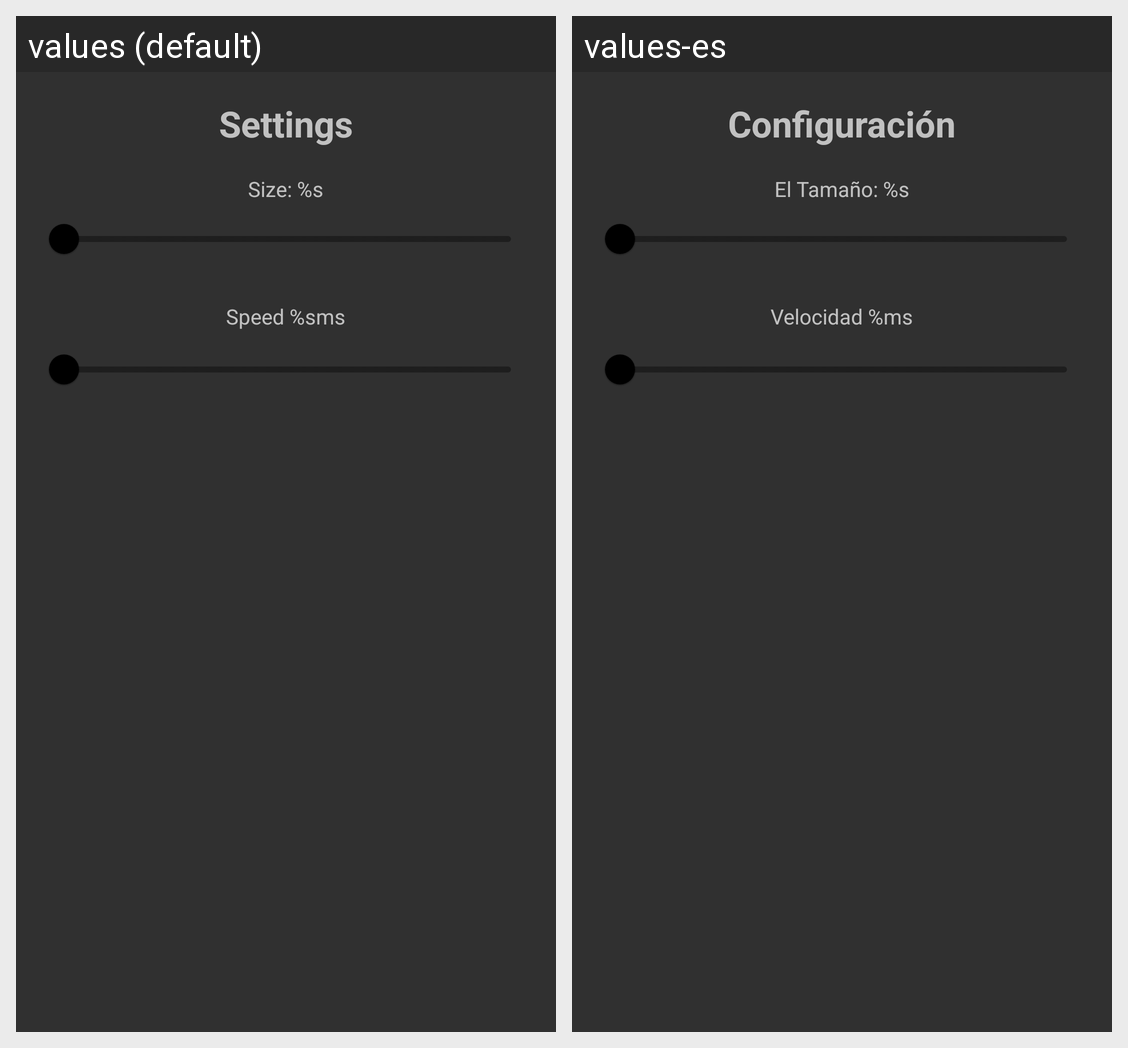

Here is an Android app screen in its default locale and in the app's own translations. Write out the translated-string differences for the strings that appear on this screen.
Android screen res/layout/dialog_complexity_settings.xml rendered under 2 locales, left to right: values (default), values-es. Device: Nexus 5 (rendered at 1080×1920; each locale shown at half size, 540×960, under a caption strip naming it); theme ComplexityTheme.
Strings drawn on this screen, with the default value and each locale's value (text and hints the layout hard-codes, and strings that could not be matched under every locale, appear in the picture but are not listed):

settings
  values: Settings
  values-es: Configuración

size
  values: Size: %s
  values-es: El Tamaño: %s

speed_ms
  values: Speed %sms
  values-es: Velocidad %ms
